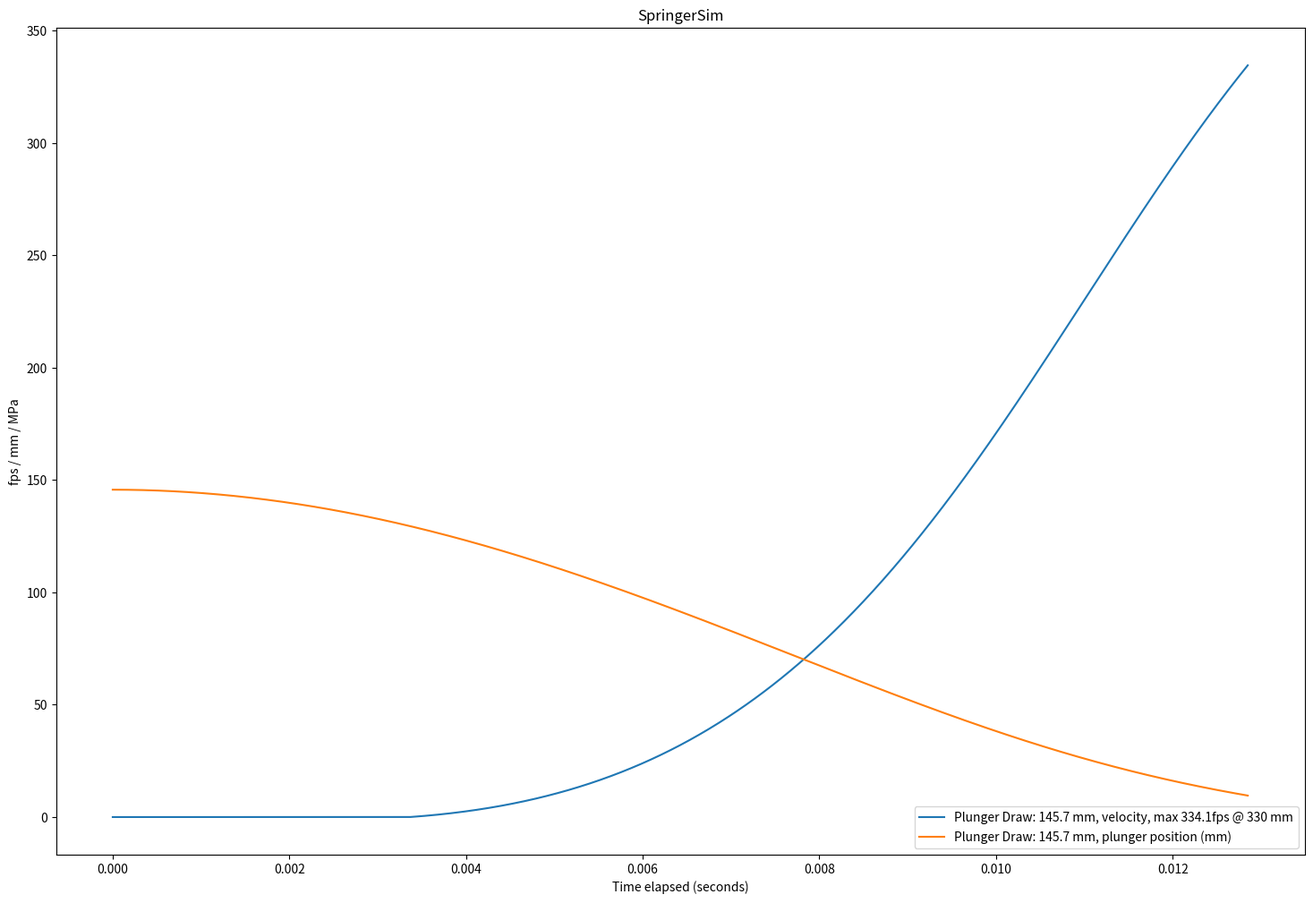

Reproduce this figure in Python.
#!/usr/bin/env python3

import numpy as np
from math import ceil
from time import perf_counter
from datetime import datetime
import matplotlib
matplotlib.use('Agg')
import matplotlib.pyplot as plt

# Settings

barrelDiameter_m = 0.0133 # m

dartMass_kg = 0.0012 # kg
dartStaticFriction_N = 2 # N
dartDynamicFriction_N = 1 # N

dt_s = 0.00001 # s
maxTime_s = 0.1 # s
#maxTime_s = 0.01 # s

temperature_C = 25 # C

# Caliburn
barrelLength_m = 0.33
plungerDiameter_m = 0.034798 # m
plungerDraw_m = 0.15138
precompression_m = 0.040818
#springRate_Npm = 679.651333723 # N/m k26
springForce_N = 13.3*9.8 # k26 N at starting distance
#springForce_N = 6.51*9.8 # 788 N at starting distance
springMass_kg = 0.0284
plungerRodMass_kg = 0.03 # kg
plungerFriction_N = 0.5 # N
plungerDeadspace_m3 = 0.000004 # cubic meters
barrelDeadspace_m3 = 0.000004 # cubic meters


'''
# Pistol
barrelLength_m = 0.1016 # m 
plungerDiameter_m = 0.03495 # m
plungerDraw_m = 0.0508
precompression_m = 0
#springRate_Npm = 679.651333723 # N/m k26
#springForce_N = 24*9.8 # K14
springMass_kg = 0.0284
plungerRodMass_kg = 0.04 # kg
plungerFriction_N = 0.5 # N
'''

# Sentinel
#plungerMass_kg = 0.03
#plungerDiameter_m = 1.25*.0254
#plungerDraw_m = 3.25*.0254

# Nite Finder
#plungerMass_kg = 0.0001
#plungerDiameter_m = 1*.0254
#plungerDraw_m = 2*.0254
#precompression_m = 0
#deadspace = 0
#barrelLength_m = 12*.0254
#springRate_Npm = 2*9.8/plungerDraw_m

pi = 3.14159265358979323
atm = 101325
ft = 3.28084


def airDensity(temperature_C, pressure):
    R=287.05 # Specific gas constant, J/(kg*K)
    C_K_offset=273.15
#    print((pressure+1)*atm, "Pa", temperature_C+C_K_offset,"K")
    return (pressure+1)*atm/(R*(temperature_C+C_K_offset))

def simulate():
    arrayLength = ceil(maxTime_s/dt_s)+2
    times_s = np.full(arrayLength, np.nan, dtype=float)
    averagePressures_atm = np.full(arrayLength, np.nan, dtype=float)
    plungerPressures_atm = np.full(arrayLength, np.nan, dtype=float)
    barrelPressures_atm = np.full(arrayLength, np.nan, dtype=float)
    plungerVolumes_m3 = np.full(arrayLength, np.nan, dtype=float)
    barrelVolumes_m3 = np.full(arrayLength, np.nan, dtype=float)
    plungerPositions_m = np.full(arrayLength, np.nan, dtype=float)
    plungerVelocities_mps = np.full(arrayLength, np.nan, dtype=float)
    dartPositions_m = np.full(arrayLength, np.nan, dtype=float)
    dartVelocities_mps = np.full(arrayLength, np.nan, dtype=float)
    bernoulliPressureDifferences_atm = np.full(arrayLength, np.nan, dtype=float)

    starttime = perf_counter()
    plungerRadius_m = plungerDiameter_m/2
    barrelRadius_m = barrelDiameter_m/2
    plungerStart_m = precompression_m + plungerDraw_m
    plungerMass_kg = plungerRodMass_kg + springMass_kg/2
    springRate_Npm = springForce_N/plungerStart_m # N/m
    print(plungerStart_m, springRate_Npm)
    plungerForce_N = plungerStart_m * springRate_Npm - plungerFriction_N
    
    times_s[0] = 0
    plungerPressures_atm[0] = 0
    barrelPressures_atm[0] = 0
    averagePressures_atm[0] = 0
    plungerVolumes_m3[0] = plungerDeadspace_m3 + (plungerStart_m-precompression_m) * pi * plungerRadius_m**2
    barrelVolumes_m3[0] = barrelDeadspace_m3
    dartPositions_m[0] = 0
    dartVelocities_mps[0] = 0
    plungerPositions_m[0] = plungerStart_m
    plungerVelocities_mps[0] = 0
    bernoulliPressureDifferences_atm[0] = 0

    i=0
    airVolume = plungerVolumes_m3[0]+barrelVolumes_m3[0]
    
    while dartPositions_m[i] < barrelLength_m and times_s[i] < maxTime_s and (dartVelocities_mps[i] > 0 or dartPositions_m[i] == 0):
        i += 1
        times_s[i] = times_s[i-1]+dt_s
    
        
        if plungerPositions_m[i-1] > precompression_m:
            plungerVelocities_mps[i] = plungerVelocities_mps[i-1] + plungerForce_N/plungerMass_kg*dt_s
            plungerPositions_m[i] = max(precompression_m, plungerPositions_m[i-1] - plungerVelocities_mps[i]*dt_s)
            if plungerPositions_m[i] == precompression_m:
                print("plunger hit end at", dartPositions_m[i-1]*ft*12)
        else:
            plungerVelocities_mps[i] = 0
            plungerPositions_m[i] = precompression_m
        
        plungerVolumes_m3[i] = plungerDeadspace_m3 + (plungerPositions_m[i]-precompression_m) * pi * plungerRadius_m**2
        
        barrelVolumes_m3[i] = barrelDeadspace_m3 + dartPositions_m[i-1] * pi * barrelRadius_m**2

        averagePressures_atm[i] = airVolume/(plungerVolumes_m3[i]+barrelVolumes_m3[i])-1

        bernoulliPressureDifferences_atm[i] = (0.5 * airDensity(temperature_C, plungerPressures_atm[i-1]) * plungerVelocities_mps[i-1]**2 - 0.5 * airDensity(temperature_C, barrelPressures_atm[i-1]) * (plungerVelocities_mps[i-1]*plungerRadius_m**2/barrelRadius_m**2)**2)/atm
#        bernoulliPressureDifferences_atm[i] = (0.5 * airDensity(temperature_C, averagePressures_atm[i-1]) * plungerVelocities_mps[i-1]**2 - 0.5 * airDensity(temperature_C, averagePressures_atm[i-1]) * (plungerVelocities_mps[i-1]*plungerRadius_m**2/barrelRadius_m**2)**2)/atm
#        bernoulliPressureDifferences_atm[i] = 0
        # averagePressure = (plungerVolume * plungerPressure + barrelVolume * barrelPressure) / (plungerVolume+barrelVolume)

        plungerPressures_atm[i] = averagePressures_atm[i] + barrelVolumes_m3[i]*bernoulliPressureDifferences_atm[i]/(plungerVolumes_m3[i]+barrelVolumes_m3[i])
        
        barrelPressures_atm[i] = averagePressures_atm[i] - plungerVolumes_m3[i]*bernoulliPressureDifferences_atm[i]/(plungerVolumes_m3[i]+barrelVolumes_m3[i])

#        print("d", round(bernoulliPressureDifferences_atm[i],2), "a", round(averagePressures_atm[i],2), "x", round(plungerPressures_atm[i],2), "y", round(barrelPressures_atm[i],2), plungerVelocities_mps[i], dartVelocities_mps[i-1])
#        print("a", round(averagePressures_atm[i],2), "b", plungerVolumes_m3[i], "c", barrelVolumes_m3[i], "d", round(bernoulliPressureDifferences_atm[i],3), "x", round(plungerPressures_atm[i],2), "y", round(barrelPressures_atm[i],2))

        if plungerVelocities_mps[i] >= 0:
            plungerForce_N = plungerPositions_m[i] * springRate_Npm \
                - plungerFriction_N \
                - plungerPressures_atm[i] * atm * pi * plungerRadius_m**2
        else:
            plungerForce_N = plungerPositions_m[i] * springRate_Npm \
                + plungerFriction_N \
                - plungerPressures_atm[i] * atm * pi * plungerRadius_m**2
            
        
        if dartVelocities_mps[i-1] > 0:
            dartForce = barrelPressures_atm[i] * atm * pi * barrelRadius_m**2 - dartDynamicFriction_N
        else:
            dartForce = max(0, barrelPressures_atm[i] * atm * pi * barrelRadius_m**2 - dartStaticFriction_N)
            
        dartVelocities_mps[i] = dartVelocities_mps[i-1] + dartForce/dartMass_kg*dt_s
        dartPositions_m[i] = dartPositions_m[i-1] + dartVelocities_mps[i]*dt_s
        
#        print(plungerPositions_m[i]-plungerStart_m, plungerVolumes_m3[i], plungerPressures_atm[i], barrelPressures_atm[i], dartVelocities_mps[i])
        pass
        
    print(i, "cycles, max", arrayLength)
    print(perf_counter()-starttime, "s runtime")
    print(round(dartVelocities_mps[i]*ft,3), "fps in", round(times_s[i],2), "s and", round(dartPositions_m[i]*ft*12,1),"in")
    print(np.amax(plungerPressures_atm),np.amax(barrelPressures_atm),np.amax(averagePressures_atm),np.amax(bernoulliPressureDifferences_atm))
    
    maxFPS[j] = np.amax(dartVelocities_mps[0:i])*ft
#    maxP[j] = np.amax(pressures[0:i])*atm/1000
    idealBarrelLength[j] = dartPositions_m[np.argmax(dartVelocities_mps[0:i])]
    print(maxFPS[j], "fps peak at", idealBarrelLength[j]*1000, "mm")
    print(dartPositions_m[i])

    variableName = "Plunger Draw: "+str(round(v*1000,1))+" mm, "
    xAxis = times_s
    plt.xlabel('Time elapsed (seconds)')
#    xAxis = dartPositions_m*ft*12
#    plt.xlabel('Dart travel (inches)')
    plt.plot(xAxis, dartVelocities_mps*ft, label=variableName+"velocity, max "+str(round(maxFPS[j],1))+"fps @ "+str(round(idealBarrelLength[j]*1000))+" mm")
    plt.plot(xAxis, (plungerPositions_m-precompression_m)*1000, label=variableName+"plunger position (mm)")
#    plt.plot(xAxis, dartPositions_m*200, label=variableName+"dart position (mm)")
#    plt.plot(xAxis, pressures*atm/1000, label=variableName+"pressure (MPa)")
    
    
plt.ioff()
fig = plt.figure(figsize=(18,12), dpi=600)
plt.title('SpringerSim')
plt.ylabel('fps / mm / MPa')

iterationArray1 = np.arange(plungerDraw_m/2,plungerDraw_m,0.01)
maxFPS = np.zeros(len(iterationArray1), dtype=float)
maxP = np.zeros(len(iterationArray1), dtype=float)
idealBarrelLength = np.zeros(len(iterationArray1), dtype=float)
for j, v in enumerate(iterationArray1):
    plungerDraw_m = v
#    simulate()
simulate()

plt.legend(loc='lower right', markerscale=100)
fig.savefig('springerSim '+str(datetime.now().replace(microsecond=0)).replace(':','-')+'.png', bbox_inches='tight')

plt.clf()
'''
plt.plot(iterationArray1*1000, maxFPS, label="max FPS")
plt.plot(iterationArray1*1000, idealBarrelLength*1000, label="ideal barrel length, mm")
#plt.plot(iterationArray1*1000, maxP*10, label="max pressure")
plt.title('SpringerSim2')
plt.ylabel('fps / mm / MPa')
plt.xlabel('plunger draw (mm)')
plt.legend(loc='lower right', markerscale=100)
#plt.ylim(ymin=0)
fig.savefig('springerSimMetas.png', bbox_inches='tight')
'''
#print(idealBarrelLength/iterationArray1)
